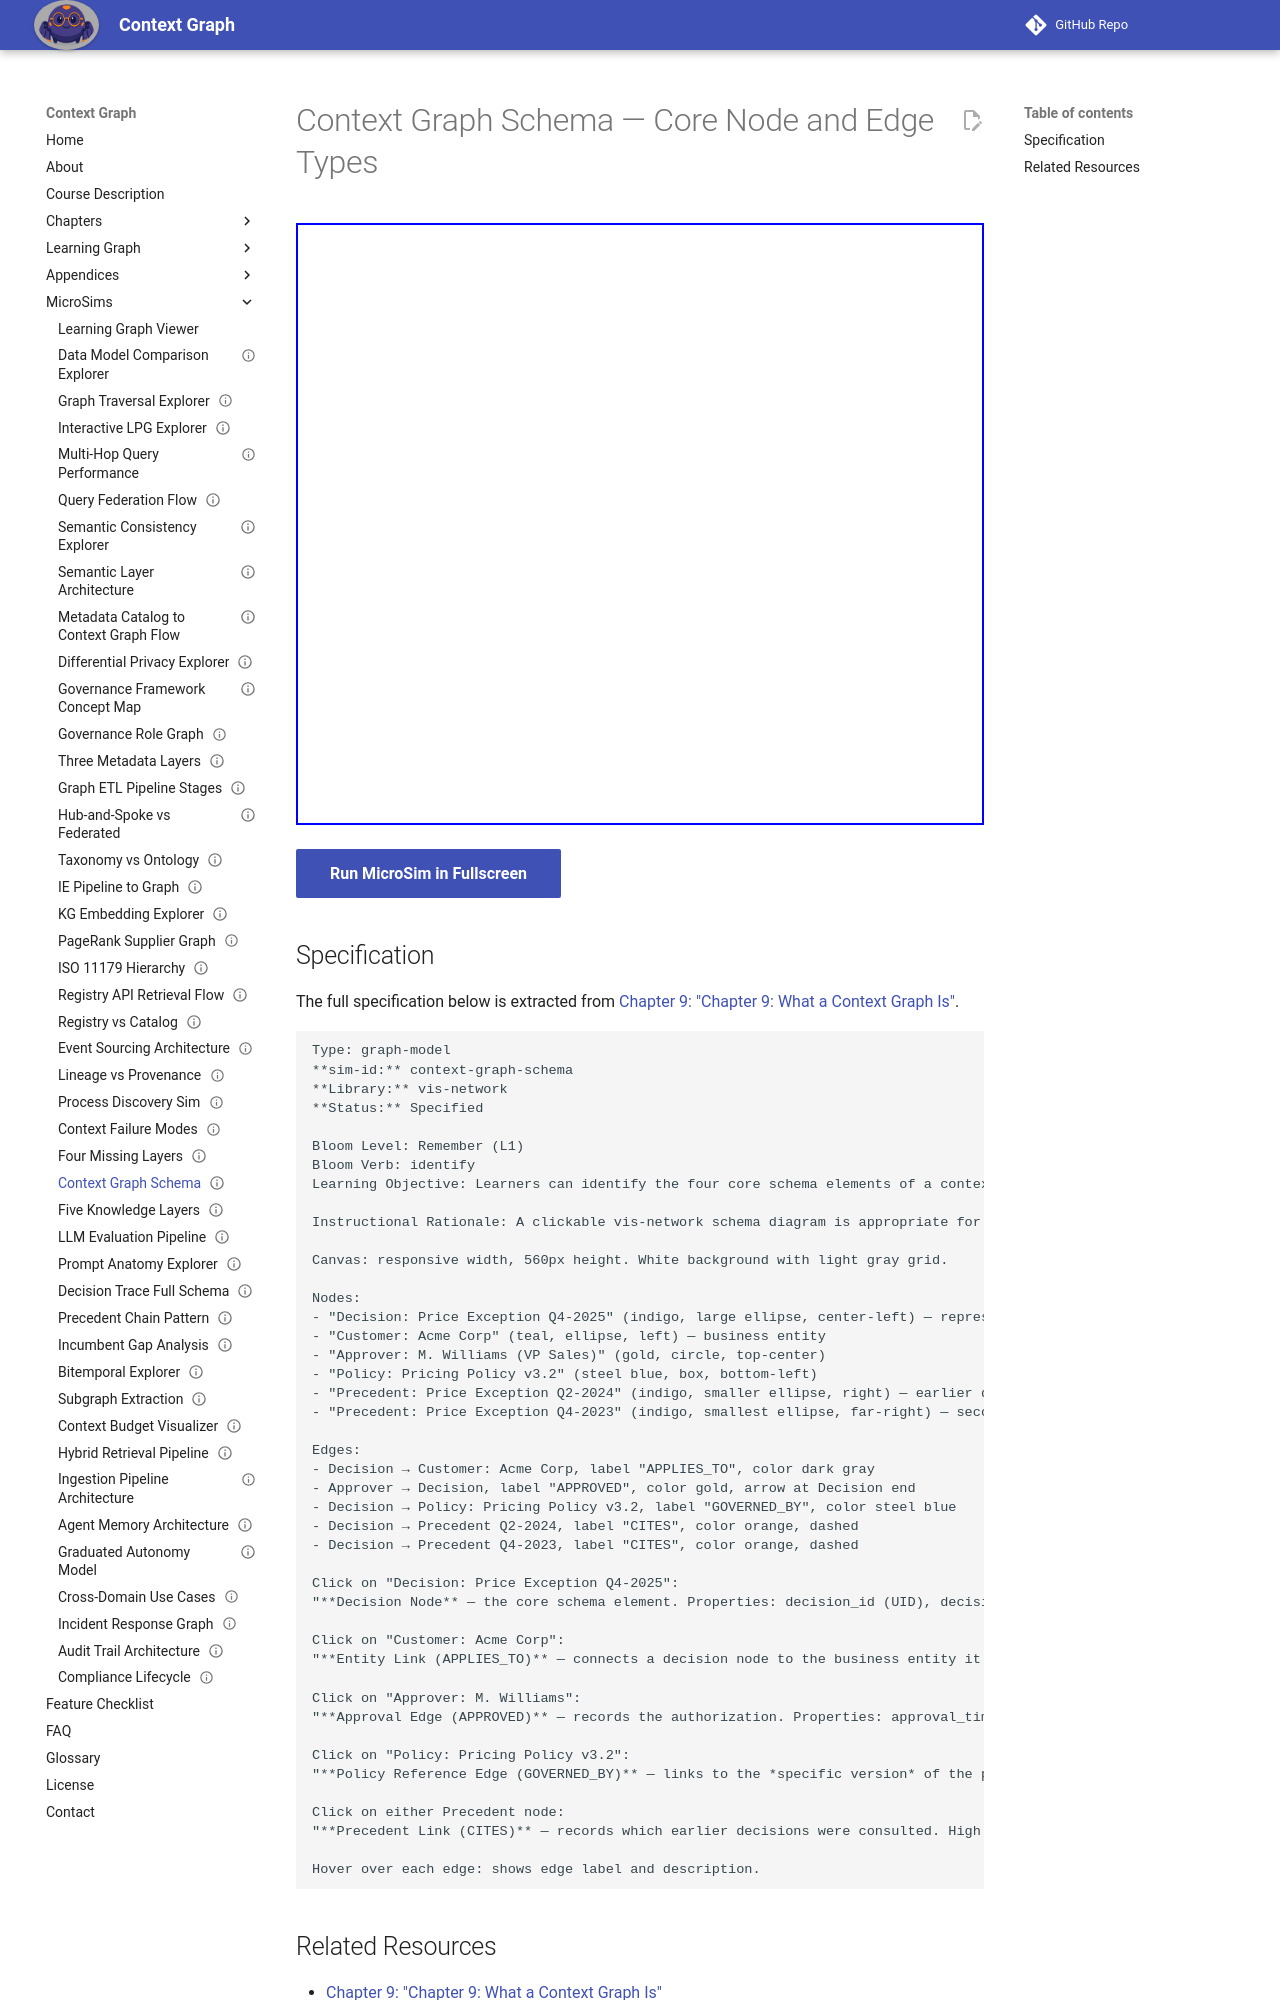

repository: dmccreary/context-graph · page: sims/context-graph-schema/index.html · generator: mkdocs

---
title: Context Graph Schema — Core Node and Edge Types
description: Learners can identify the four core schema elements of a context graph (Decision Node, Entity Link, Approval Edge, Precedent Link) and state what information each carries.
status: implemented
library: vis-network
bloom_level: Remember (L1)
---

# Context Graph Schema — Core Node and Edge Types



<iframe src="main.html" width="100%" height="602" scrolling="no"></iframe>

[Run MicroSim in Fullscreen](main.html){ .md-button .md-button--primary }
